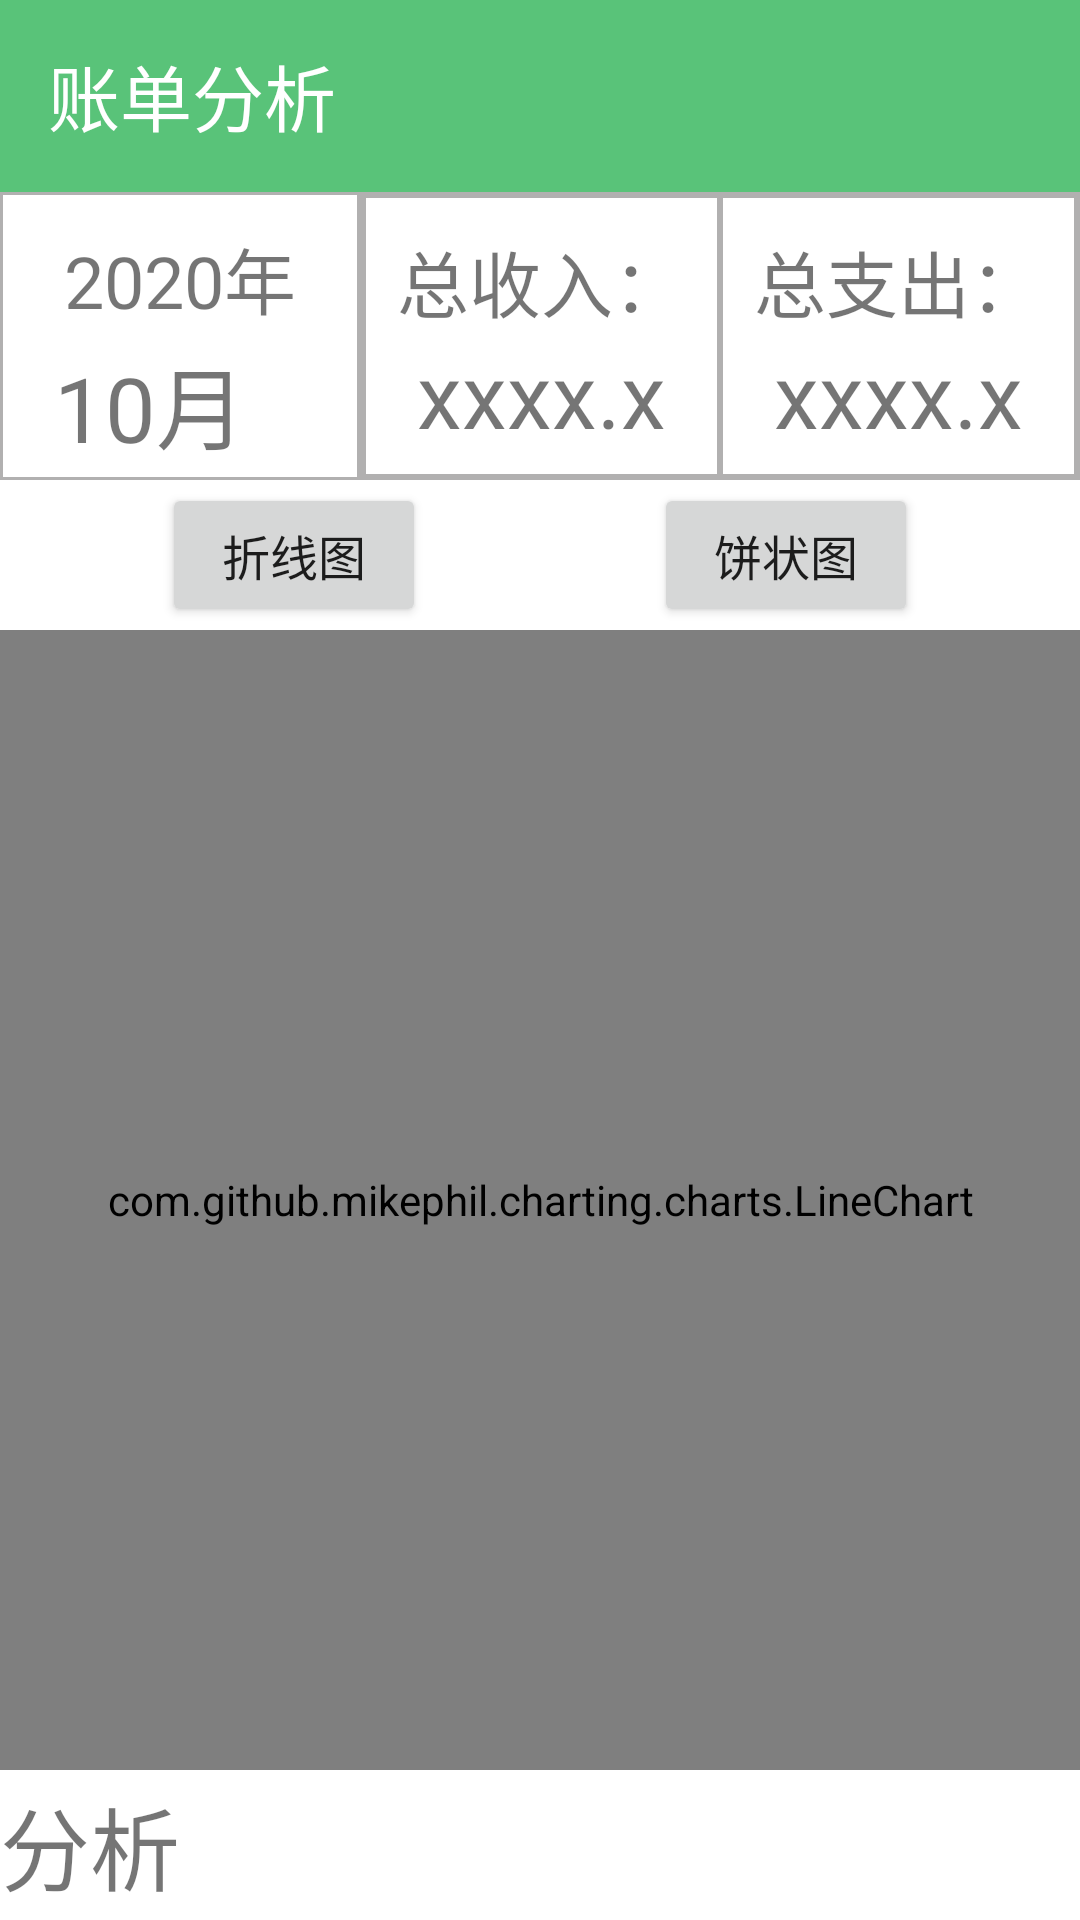

Produce the Android XML layout that renders to this screen, including the resource entries it uses.
<!-- AndroidManifest.xml: application theme Theme.KeepAcount -->
<!-- res/layout/index_fragment2.xml -->
<?xml version="1.0" encoding="utf-8"?>
<androidx.constraintlayout.widget.ConstraintLayout xmlns:android="http://schemas.android.com/apk/res/android"
    xmlns:app="http://schemas.android.com/apk/res-auto"
    xmlns:tools="http://schemas.android.com/tools"
    android:layout_width="match_parent"
    android:layout_height="match_parent"
    android:background="#EDEDED">

    <androidx.constraintlayout.widget.Guideline
        android:id="@+id/guideline6"
        android:layout_width="wrap_content"
        android:layout_height="wrap_content"
        android:orientation="horizontal"
        app:layout_constraintGuide_percent="0.1" />

    <androidx.constraintlayout.widget.Guideline
        android:id="@+id/guideline7"
        android:layout_width="wrap_content"
        android:layout_height="wrap_content"
        android:orientation="horizontal"
        app:layout_constraintGuide_percent="0.25" />

    <androidx.constraintlayout.widget.ConstraintLayout
        android:id="@+id/constraintLayout6"
        android:layout_width="match_parent"
        android:layout_height="0dp"
        android:background="@color/green"
        app:layout_constraintBottom_toTopOf="@+id/guideline6"
        app:layout_constraintEnd_toEndOf="parent"
        app:layout_constraintStart_toStartOf="parent"
        app:layout_constraintTop_toTopOf="parent">

        <TextView
            android:id="@+id/textView41"
            android:layout_width="wrap_content"
            android:layout_height="wrap_content"
            android:layout_marginStart="16dp"
            android:layout_marginTop="20dp"
            android:layout_marginBottom="21dp"
            android:text="账单分析"
            android:textColor="@color/white"
            android:textSize="24sp"
            app:layout_constraintBottom_toBottomOf="parent"
            app:layout_constraintStart_toStartOf="parent"
            app:layout_constraintTop_toTopOf="parent" />
    </androidx.constraintlayout.widget.ConstraintLayout>

    <androidx.constraintlayout.widget.ConstraintLayout
        android:id="@+id/constraintLayout7"
        android:layout_width="match_parent"
        android:layout_height="0dp"
        app:layout_constraintBottom_toTopOf="@+id/guideline7"
        app:layout_constraintEnd_toEndOf="parent"
        app:layout_constraintStart_toStartOf="parent"
        app:layout_constraintTop_toTopOf="@+id/guideline6">

        <LinearLayout
            android:id="@+id/linearLayout6"
            android:layout_width="120dp"
            android:layout_height="match_parent"
            android:background="@drawable/border"
            android:orientation="vertical"
            app:layout_constraintBottom_toBottomOf="parent"
            app:layout_constraintStart_toStartOf="parent"
            app:layout_constraintTop_toTopOf="parent">

            <TextView
                android:id="@+id/textView27"
                android:layout_width="match_parent"
                android:layout_height="wrap_content"
                android:layout_marginTop="10dp"
                android:gravity="center"
                android:text="2020年"
                android:textSize="24sp" />

            <LinearLayout
                android:layout_width="match_parent"
                android:layout_height="match_parent"
                android:gravity="center"
                android:orientation="horizontal">

                <TextView
                    android:id="@+id/textView29"
                    android:layout_width="wrap_content"
                    android:layout_height="wrap_content"
                    android:text="10月"
                    android:textSize="30sp" />

                <ImageView
                    android:id="@+id/imageView4"
                    android:layout_width="20dp"
                    android:layout_height="20dp"
                    app:srcCompat="@drawable/ic_bottom" />
            </LinearLayout>

        </LinearLayout>

        <LinearLayout
            android:layout_width="0dp"
            android:layout_height="match_parent"
            android:background="@drawable/border"
            android:orientation="horizontal"
            app:layout_constraintBottom_toBottomOf="parent"
            app:layout_constraintEnd_toEndOf="parent"
            app:layout_constraintStart_toEndOf="@+id/linearLayout6"
            app:layout_constraintTop_toTopOf="parent">

            <LinearLayout
                android:layout_width="match_parent"
                android:layout_height="match_parent"
                android:layout_weight="1"
                android:background="@drawable/border"
                android:orientation="vertical">

                <TextView
                    android:id="@+id/textView31"
                    android:layout_width="match_parent"
                    android:layout_height="wrap_content"
                    android:layout_marginTop="10dp"
                    android:gravity="center"
                    android:text="总收入："
                    android:textSize="24sp" />

                <TextView
                    android:id="@+id/textView32"
                    android:layout_width="match_parent"
                    android:layout_height="wrap_content"
                    android:gravity="center"
                    android:text="xxxx.x"
                    android:textSize="30sp" />
            </LinearLayout>

            <LinearLayout
                android:layout_width="match_parent"
                android:layout_height="match_parent"
                android:layout_weight="1"
                android:background="@drawable/border"
                android:orientation="vertical">

                <TextView
                    android:id="@+id/textView39"
                    android:layout_width="match_parent"
                    android:layout_height="wrap_content"
                    android:layout_marginTop="10dp"
                    android:gravity="center"
                    android:text="总支出："
                    android:textSize="24sp" />

                <TextView
                    android:id="@+id/textView40"
                    android:layout_width="match_parent"
                    android:layout_height="wrap_content"
                    android:gravity="center"
                    android:text="xxxx.x"
                    android:textSize="30sp" />
            </LinearLayout>
        </LinearLayout>

    </androidx.constraintlayout.widget.ConstraintLayout>

    <com.github.mikephil.charting.charts.LineChart
        android:id="@+id/chart"
        android:layout_width="match_parent"
        android:layout_height="0dp"
        android:visibility="visible"
        app:layout_constraintBottom_toTopOf="@+id/textView42"
        app:layout_constraintEnd_toEndOf="parent"
        app:layout_constraintHorizontal_bias="0.666"
        app:layout_constraintStart_toStartOf="parent"
        app:layout_constraintTop_toBottomOf="@+id/constraintLayout8" />

    <com.github.mikephil.charting.charts.PieChart
        android:id="@+id/chart2"
        android:layout_width="match_parent"
        android:layout_height="0dp"
        android:visibility="gone"
        app:layout_constraintBottom_toTopOf="@+id/textView42"
        app:layout_constraintEnd_toEndOf="parent"
        app:layout_constraintHorizontal_bias="0.666"
        app:layout_constraintStart_toStartOf="parent"
        app:layout_constraintTop_toBottomOf="@+id/constraintLayout8" />

    <androidx.constraintlayout.widget.ConstraintLayout
        android:id="@+id/constraintLayout8"
        android:layout_width="match_parent"
        android:layout_height="50dp"
        android:background="#FFFFFF"
        app:layout_constraintEnd_toEndOf="parent"
        app:layout_constraintHorizontal_bias="0.0"
        app:layout_constraintStart_toStartOf="parent"
        app:layout_constraintTop_toBottomOf="@+id/constraintLayout7">

        <Button
            android:id="@+id/button5"
            android:layout_width="wrap_content"
            android:layout_height="wrap_content"
            android:layout_marginStart="100dp"
            android:layout_marginEnd="38dp"
            android:text="折线图"
            android:textSize="16sp"
            app:layout_constraintBottom_toBottomOf="parent"
            app:layout_constraintEnd_toStartOf="@+id/button8"
            app:layout_constraintStart_toStartOf="parent"
            app:layout_constraintTop_toTopOf="parent" />

        <Button
            android:id="@+id/button8"
            android:layout_width="wrap_content"
            android:layout_height="wrap_content"
            android:layout_marginStart="38dp"
            android:layout_marginEnd="100dp"
            android:text="饼状图"
            android:textSize="16sp"
            app:layout_constraintBottom_toBottomOf="parent"
            app:layout_constraintEnd_toEndOf="parent"
            app:layout_constraintStart_toEndOf="@+id/button5"
            app:layout_constraintTop_toTopOf="parent" />
    </androidx.constraintlayout.widget.ConstraintLayout>

    <TextView
        android:id="@+id/textView42"
        android:layout_width="match_parent"
        android:layout_height="50dp"
        android:background="#FFFFFF"
        android:gravity="center_vertical"
        android:text="分析"
        android:textSize="30sp"
        app:layout_constraintBottom_toBottomOf="parent"
        app:layout_constraintEnd_toEndOf="parent"
        app:layout_constraintHorizontal_bias="0.0"
        app:layout_constraintStart_toStartOf="parent" />
</androidx.constraintlayout.widget.ConstraintLayout>
<!-- resources referenced by this layout -->
<resources>
  <color name="green">#59c379</color>
  <color name="white">#FFFFFFFF</color>
  <!-- drawable border (drawable) -->
  <?xml version="1.0" encoding="UTF-8"?>
  <shape xmlns:android="http://schemas.android.com/apk/res/android">
  
      <solid android:color="#FFFFFF" />
  
      <stroke android:width="1dp" android:color="#B1B0B0" />
  
      <padding android:left="1dp" android:top="1dp" android:right="1dp" android:bottom="1dp" />
  
  </shape>
  <style name="Theme.KeepAcount" parent="Theme.MaterialComponents.DayNight.NoActionBar">
          
          <item name="colorPrimary">@color/green</item>
          <item name="colorPrimaryVariant">@color/purple_700</item>
          <item name="colorOnPrimary">@color/white</item>
          
          <item name="colorSecondary">@color/teal_200</item>
          <item name="colorSecondaryVariant">@color/teal_700</item>
          <item name="colorOnSecondary">@color/black</item>
          
          <item name="android:statusBarColor" tools:targetApi="l">?attr/colorPrimaryVariant</item>
          
      </style>
  <color name="purple_700">#FF3700B3</color>
  <color name="teal_200">#FF03DAC5</color>
  <color name="teal_700">#FF018786</color>
  <color name="black">#FF000000</color>
</resources>
